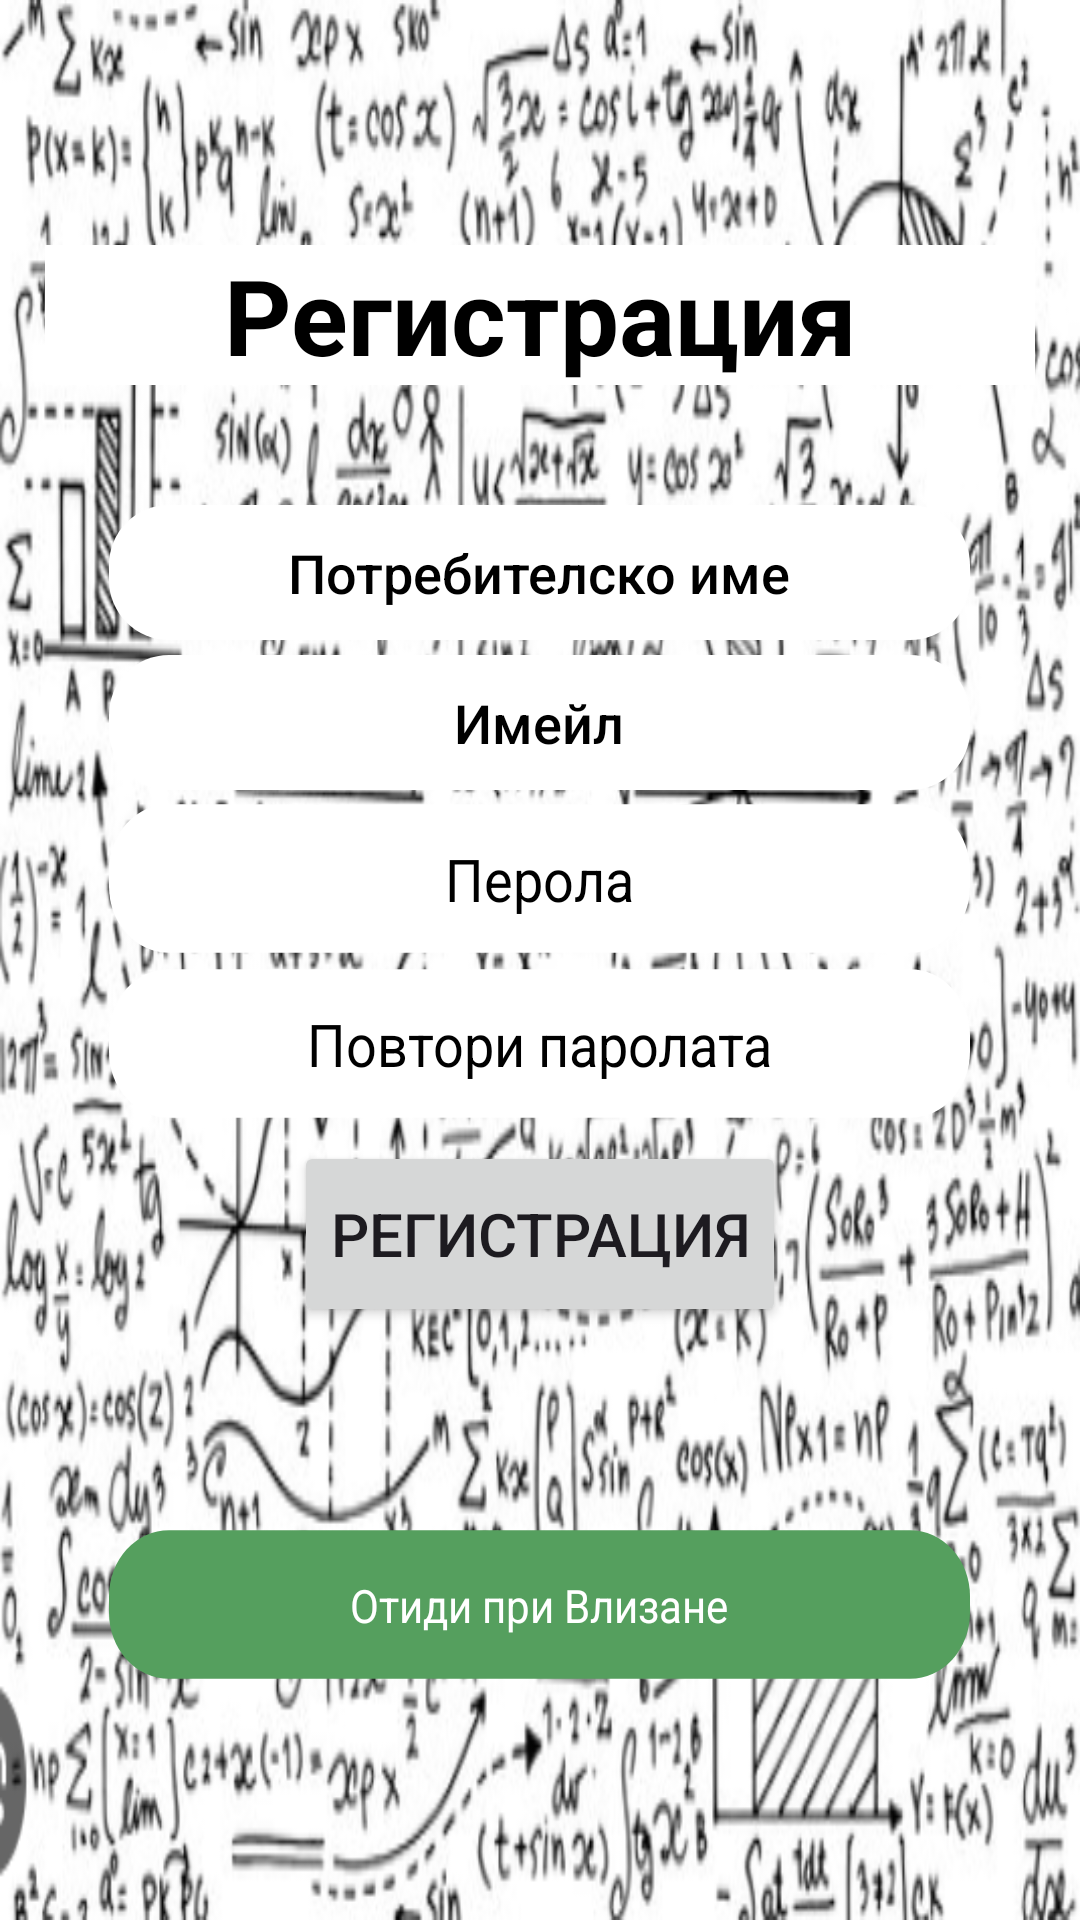

Android layout source for this screen:
<!-- AndroidManifest.xml: application theme Theme.Material3.Light.NoActionBar -->
<!-- res/layout/activity_register.xml -->
<?xml version="1.0" encoding="utf-8"?>
<LinearLayout xmlns:android="http://schemas.android.com/apk/res/android"
    xmlns:app="http://schemas.android.com/apk/res-auto"
    xmlns:tools="http://schemas.android.com/tools"
    android:id="@+id/main"
    android:orientation="vertical"
    android:gravity="center"
    android:layout_width="match_parent"
    android:layout_height="match_parent"
    android:background="@drawable/background"
    tools:context=".Register">

    <TextView
        android:text="Регистрация"
        android:textSize="35sp"
        android:textStyle="bold"
        android:gravity="center"
        android:textColor="@color/black"
        android:layout_marginBottom="40dp"
        android:layout_height="wrap_content"
        android:background="@color/white"
        android:layout_width="330dp"
        />

    <com.google.android.material.textfield.TextInputLayout
        android:layout_width="match_parent"
        android:layout_height="wrap_content" />

    <com.google.android.material.textfield.TextInputEditText
        android:id="@+id/name"
        android:layout_width="287dp"
        android:layout_height="45dp"
        android:background="@drawable/rounded_textview_background_white"
        android:fontFamily="sans-serif-medium"
        android:gravity="center|center_horizontal"
        android:hint="Потребителско име"
        android:maxLength="24"
        android:textColorHint="@color/black"
        app:layout_constraintBottom_toBottomOf="parent"
        app:layout_constraintLeft_toLeftOf="parent"
        app:layout_constraintRight_toRightOf="parent"
        app:layout_constraintTop_toTopOf="parent"
        android:layout_marginBottom="5dp"/>

    <com.google.android.material.textfield.TextInputEditText
        android:id="@+id/email"
        android:layout_width="287dp"
        android:layout_height="45dp"
        android:background="@drawable/rounded_textview_background_white"
        android:fontFamily="sans-serif-medium"
        android:gravity="center|center_horizontal"
        android:hint="Имейл"
        android:maxLength="64"
        android:textColorHint="@color/black"
        app:layout_constraintBottom_toBottomOf="parent"
        app:layout_constraintLeft_toLeftOf="parent"
        app:layout_constraintRight_toRightOf="parent"
        app:layout_constraintTop_toTopOf="parent"
        android:layout_marginBottom="7dp"/>

    <com.google.android.material.textfield.TextInputEditText
        android:id="@+id/password"
        android:layout_width="287dp"
        android:layout_height="45dp"
        android:background="@drawable/rounded_textview_background_white"
        android:ems="10"
        android:gravity="center|center_horizontal"
        android:hint="Перола"
        android:maxLength="32"
        android:textColorHint="@color/black"
        android:inputType="textPassword"
        android:scaleY="1.1"
        android:layout_marginBottom="10dp" />

    <com.google.android.material.textfield.TextInputEditText
        android:id="@+id/confirm_password"
        android:layout_width="287dp"
        android:layout_height="45dp"
        android:background="@drawable/rounded_textview_background_white"
        android:ems="10"
        android:gravity="center|center_horizontal"
        android:hint="Повтори паролата"
        android:maxLength="32"
        android:textColorHint="@color/black"
        android:inputType="textPassword"
        android:scaleY="1.1"
        android:layout_marginBottom="10dp" />

    <ProgressBar
        android:id="@+id/progressBar"
        android:visibility="gone"

        android:layout_width="wrap_content"
        android:layout_height="wrap_content" />

    <Button
        android:id="@+id/btn_register"
        android:layout_width="wrap_content"
        android:layout_height="62dp"
        android:gravity="center|center_horizontal"
        android:text="Регистрация"
        android:textSize="20dp"
        android:textAlignment="gravity"
        android:layout_marginBottom="70dp" />

    <TextView
        android:id="@+id/click_to_login"
        android:layout_width="287dp"
        android:layout_height="45dp"
        android:background="@drawable/rounded_textview_background_darkgreen"
        android:ems="10"
        android:gravity="center|center_horizontal"
        android:text="Отиди при Влизане"
        android:textColor="@color/white"
        android:scaleY="1.1"
        android:layout_marginBottom="1dp" />

</LinearLayout>
<!-- resources referenced by this layout -->
<resources>
  <!-- drawable background: png bitmap (drawable, 224871 bytes) -->
  <!-- drawable rounded_textview_background_darkgreen (drawable) -->
  <?xml version="1.0" encoding="utf-8"?>
  <shape xmlns:android="http://schemas.android.com/apk/res/android"
      android:shape="rectangle">
      <solid android:color="#559F5E" />
      <corners android:radius="20dp" />
  </shape>
  <!-- drawable rounded_textview_background_white (drawable) -->
  <?xml version="1.0" encoding="utf-8"?>
  <shape xmlns:android="http://schemas.android.com/apk/res/android"
      android:shape="rectangle">
      <solid android:color="#ffffff" /> 
      <corners android:radius="20dp" /> 
  
  </shape>
  <!-- not gathered from this repository: default colours our renderer supplied (Android Studio template values) -->
  <color name="black">#FF000000</color>
  <color name="white">#FFFFFFFF</color>
</resources>
